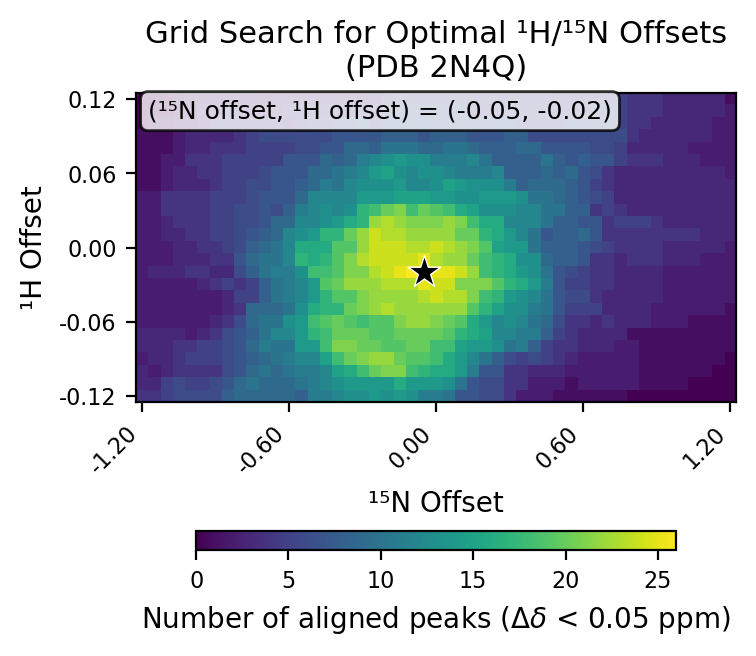

Values plotted in this chart, from the file beside it:
# h_min, -0.12
# h_max, 0.12
# h_step, 0.01
# n_min, -1.2
# n_max, 1.2
# n_step, 0.05
# cutoff, 0.05
h_values, -0.12, -0.11, -0.1, -0.09, -0.08, -0.07, -0.06, -0.05, -0.04, -0.03, -0.02, -0.01, 0.0, 0.01, 0.02, 0.03, 0.04, 0.05, 0.06, 0.07, 0.08, 0.09, 0.1
n_values, -1.2, -1.15, -1.1, -1.05, -1.0, -0.95, -0.9, -0.85, -0.8, -0.75, -0.7, -0.65, -0.6, -0.55, -0.5, -0.45, -0.4, -0.35, -0.3, -0.25, -0.2, -0.15, -0.1
-0.12, 4, 4, 5, 6, 6, 6, 6, 8, 9, 9, 9, 9, 9, 8, 11, 11, 12, 13, 13, 14, 13, 14, 13
-0.11, 3, 3, 5, 6, 5, 5, 6, 7, 9, 10, 9, 9, 9, 10, 11, 12, 13, 14, 14, 14, 14, 16, 14
-0.1, 3, 2, 3, 4, 4, 4, 4, 6, 7, 9, 10, 9, 10, 11, 11, 12, 15, 16, 18, 20, 21, 21, 18
-0.09, 2, 3, 3, 4, 5, 5, 5, 6, 7, 8, 9, 10, 11, 12, 12, 15, 18, 20, 21, 22, 22, 20, 19
-0.08, 3, 3, 3, 4, 4, 5, 5, 6, 7, 9, 11, 10, 10, 14, 14, 18, 21, 21, 20, 20, 19, 19, 20
-0.07, 3, 3, 3, 3, 2, 3, 4, 6, 7, 8, 10, 12, 12, 14, 17, 18, 20, 20, 20, 19, 19, 20, 20
-0.06, 2, 2, 2, 2, 2, 2, 3, 4, 6, 9, 10, 10, 13, 14, 18, 19, 20, 19, 18, 19, 19, 21, 22
-0.05, 2, 2, 2, 2, 2, 2, 2, 3, 4, 9, 9, 9, 10, 13, 16, 17, 17, 20, 21, 22, 23, 22, 22
-0.04, 2, 2, 2, 2, 2, 2, 2, 3, 5, 5, 8, 10, 11, 12, 14, 17, 19, 19, 21, 22, 22, 22, 22
-0.03, 2, 2, 2, 2, 2, 3, 4, 5, 4, 5, 8, 10, 11, 12, 14, 19, 20, 22, 22, 22, 23, 23, 23
-0.02, 2, 3, 3, 3, 4, 4, 3, 3, 6, 8, 10, 11, 11, 13, 18, 18, 19, 21, 21, 23, 24, 25, 26
-0.01, 2, 2, 2, 3, 3, 3, 4, 4, 7, 9, 10, 10, 12, 17, 16, 17, 19, 21, 23, 24, 24, 24, 24
0.0, 2, 2, 2, 3, 3, 4, 4, 5, 6, 8, 9, 10, 12, 16, 16, 16, 19, 19, 22, 24, 24, 24, 23
0.01, 2, 2, 3, 3, 4, 4, 5, 5, 6, 7, 8, 9, 12, 13, 14, 17, 17, 20, 22, 24, 23, 23, 22
0.02, 2, 2, 3, 4, 4, 4, 5, 5, 6, 6, 7, 9, 9, 12, 12, 13, 14, 16, 17, 22, 23, 22, 21
0.03, 2, 2, 4, 4, 4, 4, 5, 5, 6, 6, 7, 6, 8, 11, 12, 13, 12, 13, 17, 18, 20, 21, 18
0.04, 2, 2, 4, 4, 4, 4, 5, 5, 5, 6, 7, 7, 7, 9, 12, 12, 12, 12, 14, 14, 14, 15, 15
0.05, 1, 1, 2, 3, 3, 3, 4, 5, 5, 6, 6, 7, 7, 8, 9, 11, 10, 12, 13, 13, 13, 14, 12
0.06, 1, 1, 2, 3, 3, 4, 4, 5, 5, 5, 6, 7, 7, 7, 9, 9, 10, 11, 12, 14, 15, 13, 12
0.07, 1, 1, 2, 2, 4, 4, 4, 5, 5, 5, 5, 5, 7, 7, 7, 9, 8, 9, 11, 12, 13, 14, 13
0.08, 1, 1, 1, 2, 3, 3, 4, 4, 4, 5, 5, 5, 5, 6, 6, 7, 7, 9, 9, 8, 10, 10, 10
0.09, 1, 1, 1, 2, 3, 3, 3, 3, 4, 5, 6, 6, 6, 6, 6, 6, 7, 7, 7, 7, 8, 8, 8
0.1, 0, 1, 1, 2, 2, 3, 4, 4, 4, 4, 4, 4, 3, 4, 5, 5, 6, 6, 8, 5, 7, 7, 7
0.11, 0, 0, 0, 1, 1, 3, 3, 4, 3, 3, 3, 3, 4, 4, 4, 4, 4, 3, 4, 4, 7, 6, 6
0.12, 0, 0, 0, 1, 2, 2, 2, 2, 2, 2, 2, 3, 3, 3, 3, 3, 3, 3, 3, 3, 5, 6, 5
best_n_offset, -0.05
best_h_offset, -0.02
best_count, 26
